Run: headless pygame with SDL's dummy video driver; simulated clock (each Clock.tick advances the game by its frame time, no real sleeping); random seed 0; keys injected as events and as key.get_pressed() state; no mouse input.
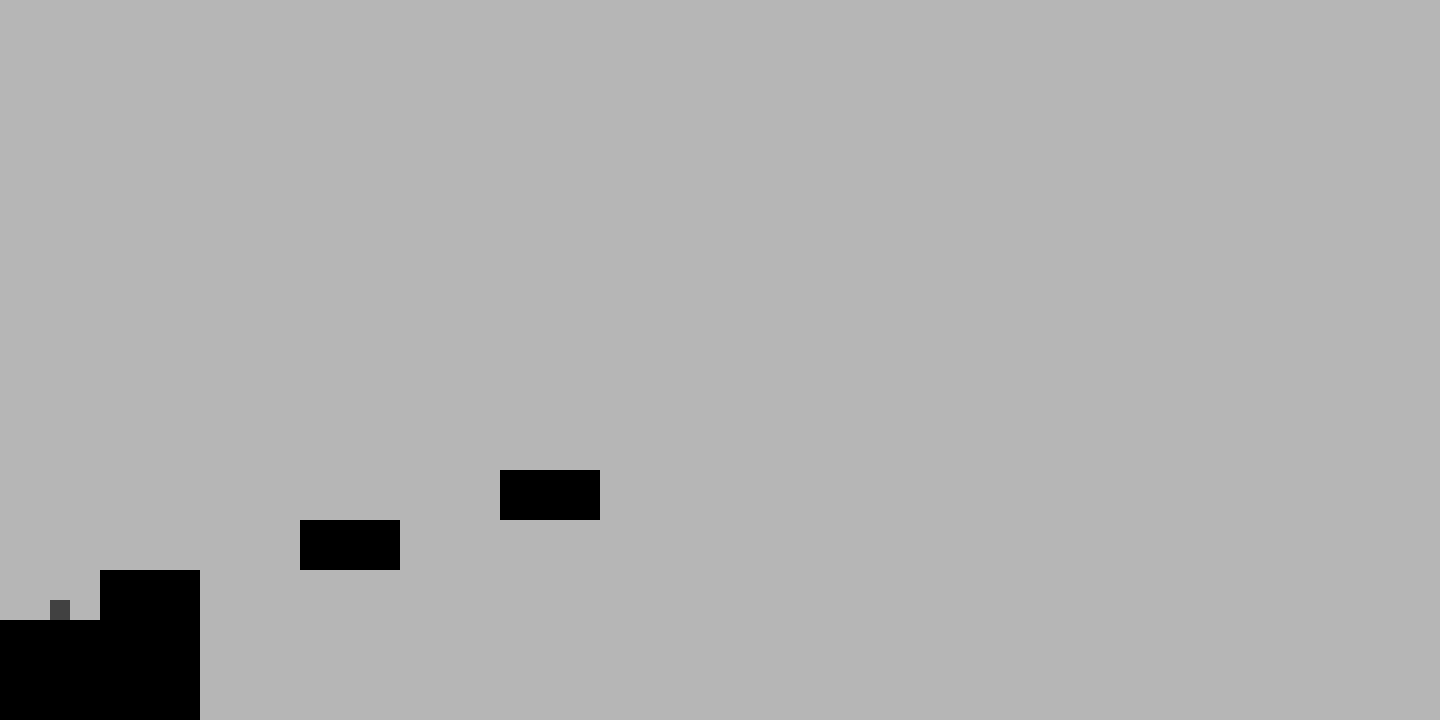
Frame 1 of 4 · flips 1–60 · no input
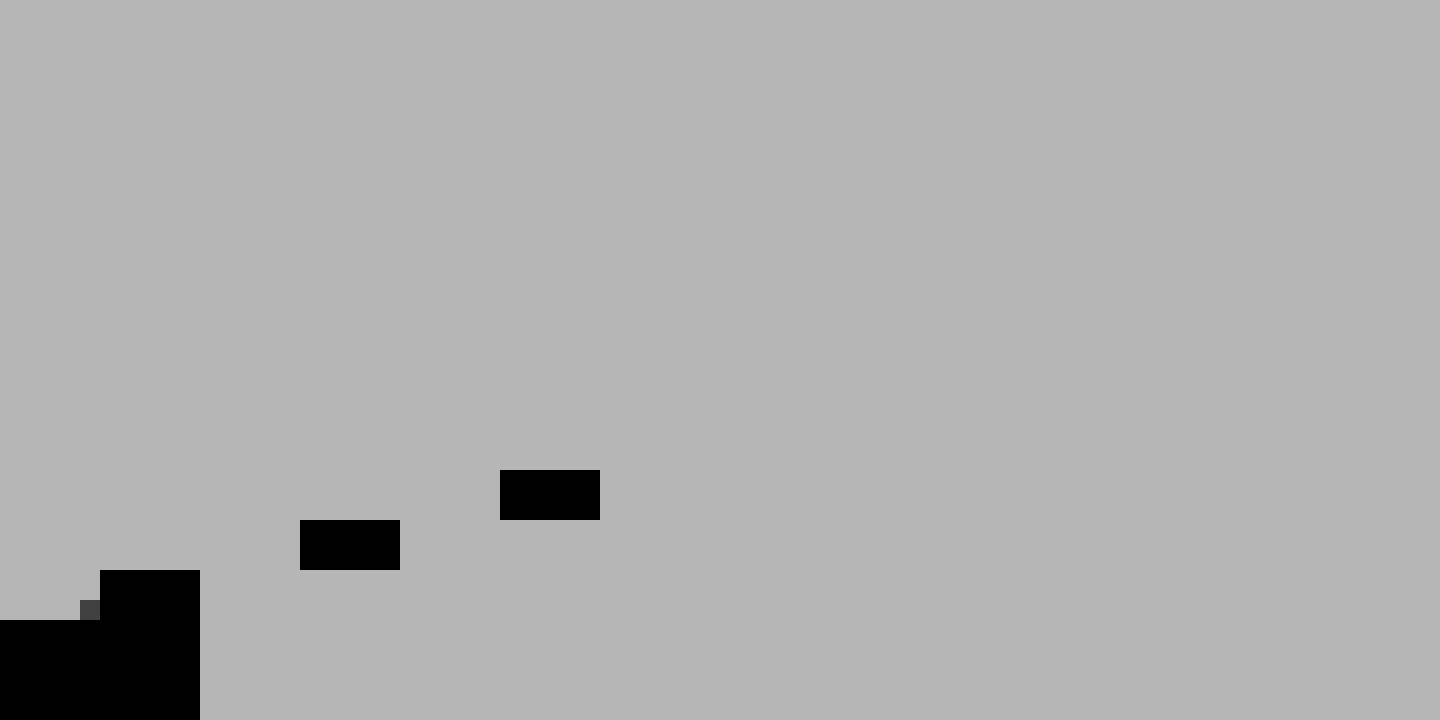
Frame 2 of 4 · flips 61–180 · tapped SPACE, RETURN · held RIGHT (→), D
Frame 3 of 4 · flips 181–300 · held DOWN (↓), S · screen unchanged from frame 2, image omitted
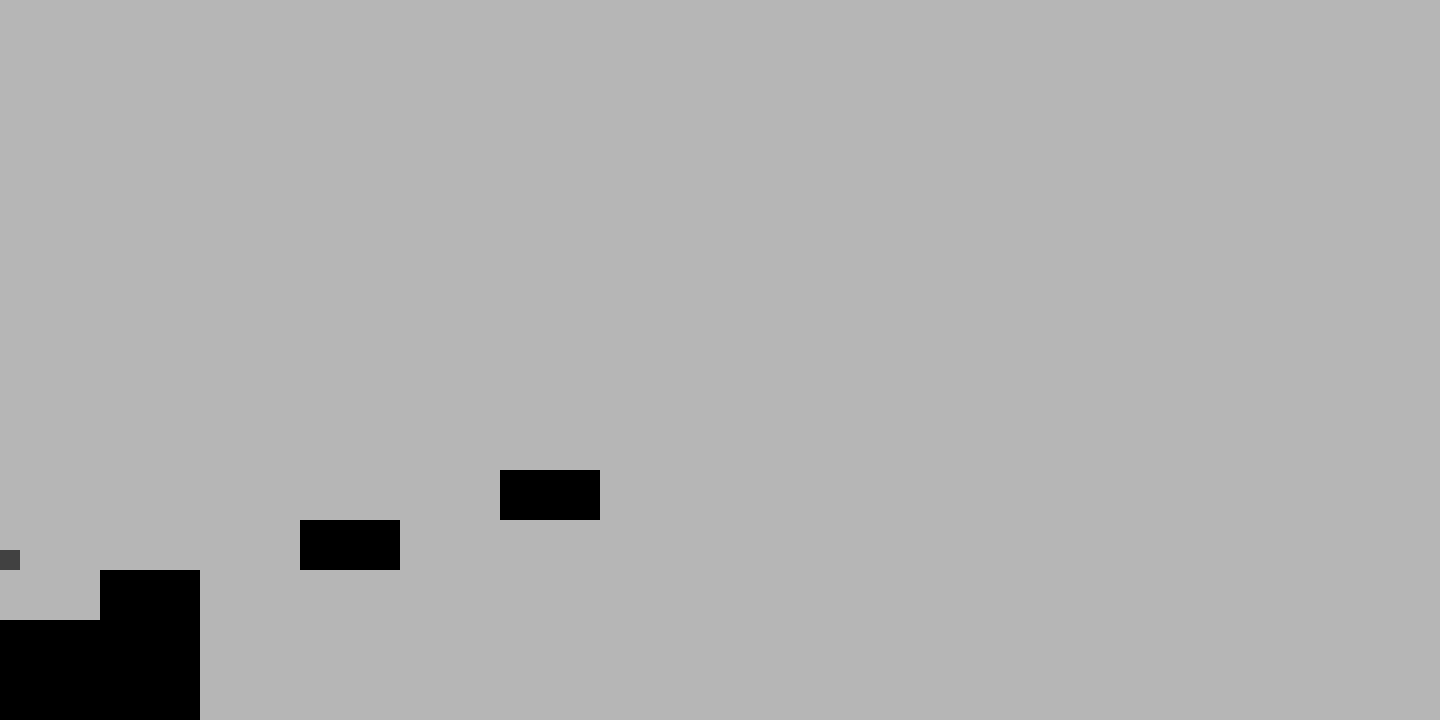
Frame 4 of 4 · flips 301–420 · held LEFT (←), A, UP (↑), W

The pygame program that drew these frames:

import pygame
import sys
pygame.init()

screenW=1440
screenH=720
screen = pygame.display.set_mode((screenW, screenH))
clock = pygame.time.Clock()

floorY = screenH - 120

# Player Properties
playerW = 20
playerH = 20
playerX = 50
playerY = floorY
playerSpeed = 5
gravity = 1
jumpForce = 15

velY = 0
isJump = False

menu = [
    pygame.Rect(0,  620, 1440, 100)
]
platforms = [
    # Platforms
    pygame.Rect(100, 570, 100, 50),
    pygame.Rect(300, 520, 100, 50),
    pygame.Rect(500, 470, 100, 50)
]
LevelIndex = 0
running = True
while running:
    for ev in pygame.event.get():
        if ev.type == pygame.QUIT:
            running = False
            pygame.quit()
            sys.exit()
    
    keys = pygame.key.get_pressed()
    if (keys[pygame.K_a] or keys[pygame.K_LEFT]) and playerX > 0:
        playerX -= playerSpeed
    if (keys[pygame.K_d] or keys[pygame.K_RIGHT]) and playerX < screenW - playerW:
        playerX += playerSpeed
        
    playerX_HB = pygame.Rect(playerX, playerY + 2, playerW, playerH - 4)
    
    for plat in platforms:
        if playerX_HB.colliderect(plat):
            if keys[pygame.K_d] or keys[pygame.K_RIGHT]:
                playerX = plat.left - playerW
            if keys[pygame.K_a] or keys[pygame.K_LEFT]:
                playerX = plat.right
    
    if (keys[pygame.K_SPACE] or keys[pygame.K_w] or keys[pygame.K_UP]) and not isJump:
        velY = -jumpForce
        isJump = True
        
    # Gravity Stuff
    velY += gravity
    playerY += velY
    

    playerHB = pygame.Rect(playerX, playerY, playerW, playerH)
    
    onPlatform = False
    
    for plat in platforms:
        if playerHB.colliderect(plat):
            if velY > 0:
                if (playerHB.bottom - velY) <= plat.top:
                    playerY = plat.top - playerH
                    velY = 0
                    isJump = False
                    onPlatform = True
            elif velY < 0:
                if (playerHB.top - velY) >= plat.bottom:
                    playerY = plat.bottom
                    velY = 0
    

    if playerY >= floorY and playerX <= 200:
        playerY = floorY
        velY = 0
        isJump = False
        onPlatform = True
        
    if not onPlatform and velY == 0:
        isJump = True
    if playerY > screenH:
        playerX = 50       
        playerY = floorY   
        velY = 0           
        isJump = False

    screen.fill((182,182,182))
    
    # Draw Menu/Ground
    pygame.draw.rect(screen, (0,0,0), [0, 620, 200, 100])
    for object in platforms:
        pygame.draw.rect(screen, (0,0,0), object)
    pygame.draw.rect(screen, (65,65,65), pygame.Rect(playerX, playerY, playerW, playerH))

    pygame.display.flip()
    clock.tick(60)
